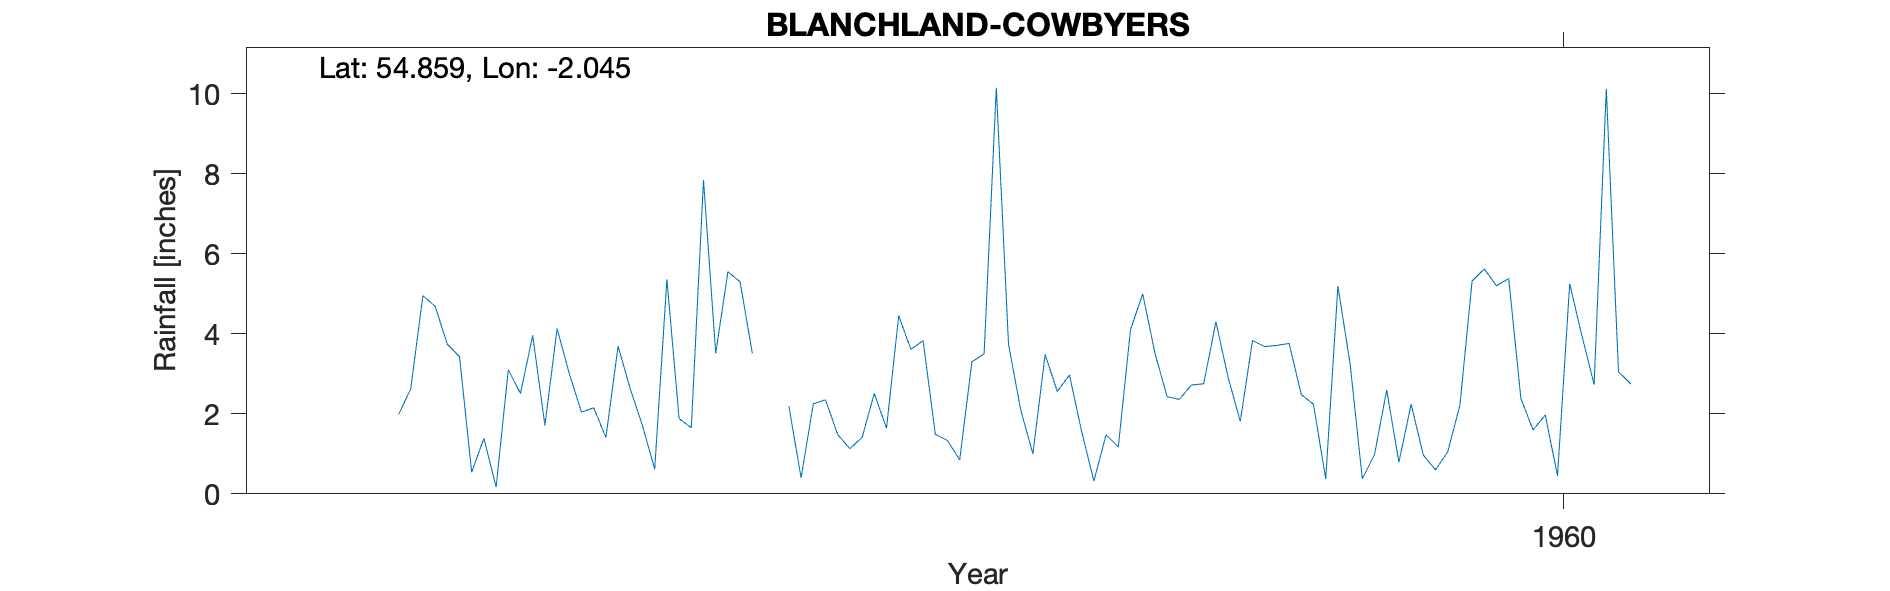

Data behind this chart, as committed beside it:
BLANCHLAND (COWBYERS), , , , , , , , , , 
Grid ref, NY972516, Long, -2.045, Lat, 54.86, Elevation, 1000, ft, , 
Station no, "3560/1/4", , , , , , , , , 
, 1951, 1952, 1953, 1954, 1955, 1956, 1957, 1958, 1959, 1960
January, , , 0.54, 3.69, , 3.61, 2.56, 2.75, 3.25, 5.2
February, , , 1.39, 2.62, , 3.83, 2.97, 4.3, 0.38, 5.38
March, , , 0.17, 1.7, 2.19, 1.49, 1.55, 2.91, 0.98, 2.38
April, , , 3.1, 0.62, 0.4, 1.33, 0.32, 1.81, 2.59, 1.6
May, , , 2.51, 5.36, 2.25, 0.85, 1.48, 3.83, 0.79, 1.97
June, , , 3.96, 1.88, 2.35, 3.3, 1.17, 3.68, 2.24, 0.45
July, , 1.98, 1.71, 1.65, 1.48, 3.5, 4.1, 3.71, 0.97, 5.25
August, , 2.62, 4.13, 7.84, 1.13, 10.15, 5, 3.76, 0.6, 3.95
September, , 4.95, 3, 3.51, 1.41, 3.74, 3.52, 2.48, 1.05, 2.73
October, , 4.69, 2.04, 5.55, 2.51, 2.1, 2.43, 2.24, 2.21, 10.12
November, , 3.74, 2.15, 5.3, 1.64, 1, 2.36, 0.37, 5.32, 3.05
December, , 3.43, 1.41, 3.51, 4.45, 3.48, 2.72, 5.19, 5.62, 2.75
Total, , , 26.11, 43.23, , 38.38, 30.18, 37.03, 26, 44.83
1956 Jan, Feb, Total estimated hence rem…, , , , , , , , , , 
